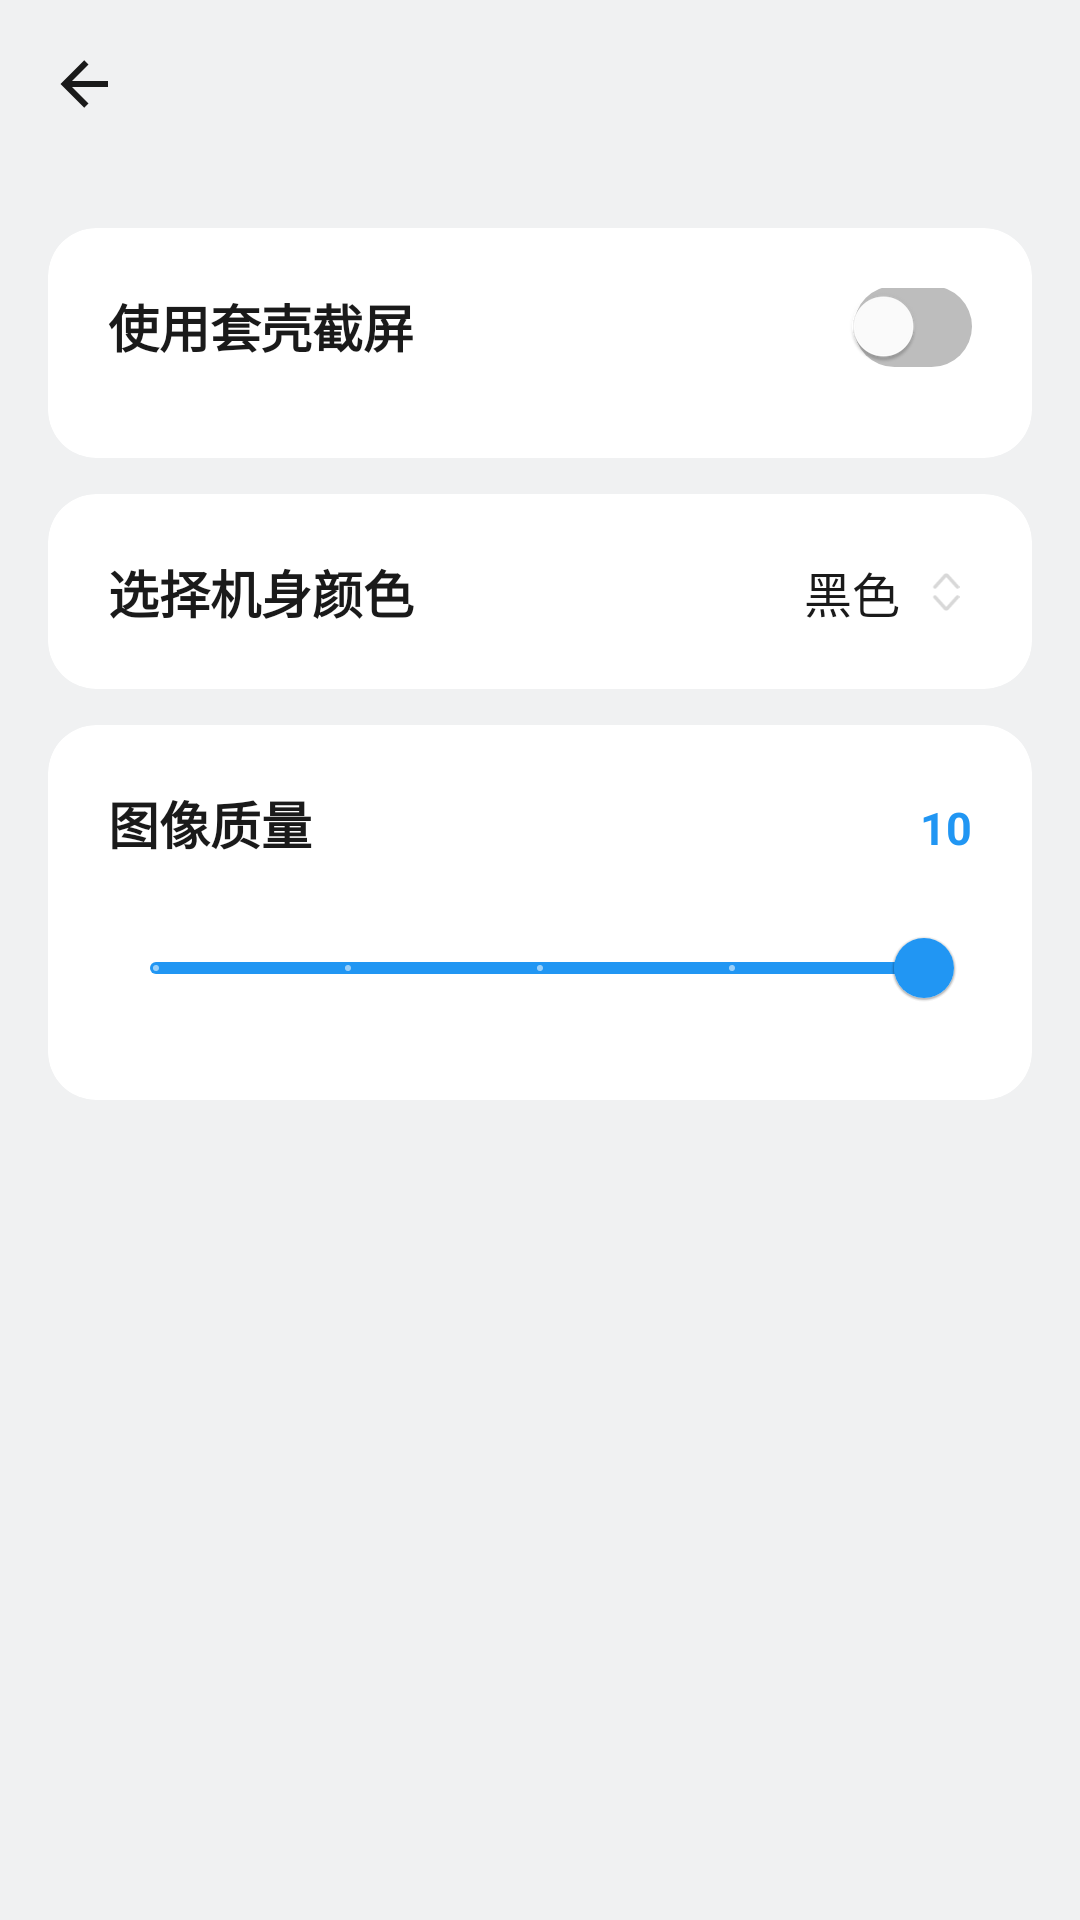

The Android layout XML behind this screen, and the referenced resources:
<!-- AndroidManifest.xml: activity theme Theme.双屏截屏助手 -->
<!-- res/layout/activity_frame_screenshot_settings.xml -->
<?xml version="1.0" encoding="utf-8"?>
<LinearLayout xmlns:android="http://schemas.android.com/apk/res/android"
    xmlns:app="http://schemas.android.com/apk/res-auto"
    xmlns:tools="http://schemas.android.com/tools"
    android:layout_width="match_parent"
    android:layout_height="match_parent"
    android:orientation="vertical"
    android:background="@color/background_main">

    
    <com.google.android.material.appbar.MaterialToolbar
        android:id="@+id/toolbar"
        android:layout_width="match_parent"
        android:layout_height="?attr/actionBarSize"
        android:background="@color/background_main"
        android:elevation="0dp"
        app:titleTextColor="@color/primary_text"
        app:navigationIcon="@drawable/ic_back"
        app:layout_scrollFlags="scroll|enterAlways"
        android:title="@string/frame_screenshot_title"
        tools:targetApi="lollipop" />

    <ScrollView
        android:layout_width="match_parent"
        android:layout_height="match_parent"
        android:clipToPadding="false"
        android:paddingHorizontal="16dp"
        android:paddingTop="20dp"
        android:paddingBottom="40dp">

        <LinearLayout
            android:layout_width="match_parent"
            android:layout_height="wrap_content"
            android:orientation="vertical"
            android:layout_marginBottom="40dp">

            
            <com.google.android.material.card.MaterialCardView
                android:id="@+id/enable_frame_card"
                android:layout_width="match_parent"
                android:layout_height="wrap_content"
                android:layout_marginBottom="12dp"
                app:cardElevation="0dp"
                app:cardCornerRadius="16dp"
                app:cardBackgroundColor="@color/background_card">

                <androidx.constraintlayout.widget.ConstraintLayout
                    android:layout_width="match_parent"
                    android:layout_height="wrap_content"
                    android:padding="20dp">

                    <TextView
                        android:id="@+id/enable_frame_title"
                        android:layout_width="0dp"
                        android:layout_height="wrap_content"
                        android:text="@string/enable_frame_screenshot"
                        android:textSize="17sp"
                        android:textStyle="bold"
                        android:textColor="@color/primary_text"
                        android:fontFamily="sans-serif-medium"
                        app:layout_constraintEnd_toStartOf="@id/enable_frame_switch"
                        app:layout_constraintStart_toStartOf="parent"
                        app:layout_constraintTop_toTopOf="parent" />

                    <androidx.appcompat.widget.SwitchCompat
                        android:id="@+id/enable_frame_switch"
                        android:layout_width="wrap_content"
                        android:layout_height="wrap_content"
                        app:track="@drawable/switch_track"
                        app:thumbTint="@color/white"
                        app:layout_constraintEnd_toEndOf="parent"
                        app:layout_constraintTop_toTopOf="@id/enable_frame_title"
                        app:layout_constraintBottom_toBottomOf="@id/enable_frame_title" />

                </androidx.constraintlayout.widget.ConstraintLayout>

            </com.google.android.material.card.MaterialCardView>

            
            <com.google.android.material.card.MaterialCardView
                android:id="@+id/color_select_card"
                android:layout_width="match_parent"
                android:layout_height="wrap_content"
                android:layout_marginBottom="12dp"
                app:cardElevation="0dp"
                app:cardCornerRadius="16dp"
                app:cardBackgroundColor="@color/background_card">

                <androidx.constraintlayout.widget.ConstraintLayout
                    android:layout_width="match_parent"
                    android:layout_height="wrap_content"
                    android:padding="20dp">

                    <TextView
                        android:id="@+id/color_select_title"
                        android:layout_width="0dp"
                        android:layout_height="wrap_content"
                        android:text="@string/select_frame_color"
                        android:textSize="17sp"
                        android:textStyle="bold"
                        android:textColor="@color/primary_text"
                        android:fontFamily="sans-serif-medium"
                        app:layout_constraintEnd_toStartOf="@id/color_select_text"
                        app:layout_constraintStart_toStartOf="parent"
                        app:layout_constraintTop_toTopOf="parent" />

                    <TextView
                        android:id="@+id/color_select_text"
                        android:layout_width="wrap_content"
                        android:layout_height="wrap_content"
                        android:text="@string/frame_color_black"
                        android:textSize="16sp"
                        android:textColor="@color/primary_text"
                        android:layout_marginEnd="4dp"
                        app:layout_constraintEnd_toStartOf="@id/color_select_arrow"
                        app:layout_constraintTop_toTopOf="parent"
                        app:layout_constraintBottom_toBottomOf="parent" />

                    <ImageView
                        android:id="@+id/color_select_arrow"
                        android:layout_width="20dp"
                        android:layout_height="20dp"
                        android:src="@drawable/ic_menu"
                        app:tint="@color/secondary_text"
                        app:layout_constraintEnd_toEndOf="parent"
                        app:layout_constraintTop_toTopOf="parent"
                        app:layout_constraintBottom_toBottomOf="parent" />

                </androidx.constraintlayout.widget.ConstraintLayout>

            </com.google.android.material.card.MaterialCardView>

            
            <com.google.android.material.card.MaterialCardView
                android:id="@+id/image_quality_card"
                android:layout_width="match_parent"
                android:layout_height="wrap_content"
                app:cardElevation="0dp"
                app:cardCornerRadius="16dp"
                app:cardBackgroundColor="@color/background_card">

                <androidx.constraintlayout.widget.ConstraintLayout
                    android:layout_width="match_parent"
                    android:layout_height="wrap_content"
                    android:padding="20dp">

                    <TextView
                        android:id="@+id/image_quality_title"
                        android:layout_width="0dp"
                        android:layout_height="wrap_content"
                        android:text="@string/image_quality"
                        android:textSize="17sp"
                        android:textStyle="bold"
                        android:textColor="@color/primary_text"
                        android:fontFamily="sans-serif-medium"
                        app:layout_constraintEnd_toStartOf="@id/image_quality_text"
                        app:layout_constraintStart_toStartOf="parent"
                        app:layout_constraintTop_toTopOf="parent" />

                    <TextView
                        android:id="@+id/image_quality_text"
                        android:layout_width="wrap_content"
                        android:layout_height="wrap_content"
                        android:text="10"
                        android:textSize="15sp"
                        android:textColor="@color/primary_color"
                        android:textStyle="bold"
                        android:layout_marginStart="8dp"
                        app:layout_constraintEnd_toEndOf="parent"
                        app:layout_constraintBaseline_toBaselineOf="@id/image_quality_title" />

                    <com.google.android.material.slider.Slider
                        android:id="@+id/image_quality_slider"
                        android:layout_width="0dp"
                        android:layout_height="wrap_content"
                        android:layout_marginTop="12dp"
                        android:valueFrom="6"
                        android:valueTo="10"
                        android:value="10"
                        android:stepSize="1"
                        app:layout_constraintEnd_toEndOf="parent"
                        app:layout_constraintStart_toStartOf="parent"
                        app:layout_constraintTop_toBottomOf="@id/image_quality_title"
                        app:trackColorActive="@color/primary_color"
                        app:trackColorInactive="@color/divider"
                        app:thumbColor="@color/primary_color"
                        app:haloColor="@color/primary_light"
                        app:trackHeight="4dp" />

                </androidx.constraintlayout.widget.ConstraintLayout>

            </com.google.android.material.card.MaterialCardView>

        </LinearLayout>

    </ScrollView>

</LinearLayout>
<!-- resources referenced by this layout -->
<resources>
  <color name="background_card">#FFFFFF</color>
  <color name="background_main">#F0F1F2</color>
  <color name="divider">#E0E0E0</color>
  <color name="primary_color">#2196F3</color>
  <color name="primary_light">#64B5F6</color>
  <color name="primary_text">#1A1A1A</color>
  <color name="secondary_text">#666666</color>
  <color name="white">#FFFFFFFF</color>
  <!-- drawable ic_back (drawable) -->
  <vector xmlns:android="http://schemas.android.com/apk/res/android"
      android:width="24dp"
      android:height="24dp"
      android:viewportWidth="24"
      android:viewportHeight="24"
      android:tint="@color/primary_text">
    <path
        android:fillColor="@android:color/white"
        android:pathData="M20,11V13H8L13.5,18.5L12.08,19.92L4.16,12L12.08,4.08L13.5,5.5L8,11H20Z"/>
  </vector>
  <!-- drawable ic_menu (drawable) -->
  <vector xmlns:android="http://schemas.android.com/apk/res/android"
      android:width="14dp"
      android:height="24dp"
      android:viewportWidth="14"
      android:viewportHeight="24">
    <path
        android:pathData="M4.2,10L8.328,5.413C8.527,5.192 8.873,5.192 9.072,5.413L13.2,10"
        android:strokeAlpha="0.26"
        android:strokeWidth="1.4"
        android:fillColor="#00000000"
        android:strokeColor="#000000"
        android:strokeLineCap="round"/>
    <path
        android:pathData="M13.2,14L9.072,18.587C8.873,18.808 8.527,18.808 8.328,18.587L4.2,14"
        android:strokeAlpha="0.26"
        android:strokeWidth="1.4"
        android:fillColor="#00000000"
        android:strokeColor="#000000"
        android:strokeLineCap="round"/>
  </vector>
  <!-- drawable switch_track (drawable) -->
  <?xml version="1.0" encoding="utf-8"?>
  <selector xmlns:android="http://schemas.android.com/apk/res/android">
      <item android:state_checked="true">
          <shape android:shape="rectangle">
              <solid android:color="@color/switch_track_on"/>
              <corners android:radius="14dp"/>
          </shape>
      </item>
      <item>
          <shape android:shape="rectangle">
              <solid android:color="@color/switch_track_off"/>
              <corners android:radius="14dp"/>
          </shape>
      </item>
  </selector>
  <string name="enable_frame_screenshot">使用套壳截屏</string>
  <string name="frame_color_black">黑色</string>
  <string name="frame_screenshot_title">套壳截屏</string>
  <string name="image_quality">图像质量</string>
  <string name="select_frame_color">选择机身颜色</string>
  <style name="Theme.双屏截屏助手" parent="Theme.MaterialComponents.Light.NoActionBar">
          
          <item name="colorPrimary">@color/purple_500</item>
          <item name="colorPrimaryVariant">@color/purple_700</item>
          <item name="colorOnPrimary">@color/white</item>
          
          <item name="colorSecondary">@color/teal_200</item>
          <item name="colorSecondaryVariant">@color/teal_700</item>
          <item name="colorOnSecondary">@color/black</item>
          
          <item name="android:statusBarColor">@color/background_main</item>
          <item name="android:windowLightStatusBar">true</item>
          
          <item name="colorSurface">@color/white</item>
          <item name="colorOnSurface">@color/black</item>
          <item name="colorError">#FFB00020</item>
          <item name="colorOnError">@color/white</item>
      </style>
  <color name="switch_track_on">#2196F3</color>
  <color name="switch_track_off">#BDBDBD</color>
  <color name="purple_500">#FF6200EE</color>
  <color name="purple_700">#FF3700B3</color>
  <color name="teal_200">#FF03DAC5</color>
  <color name="teal_700">#FF018786</color>
  <color name="black">#FF000000</color>
</resources>
